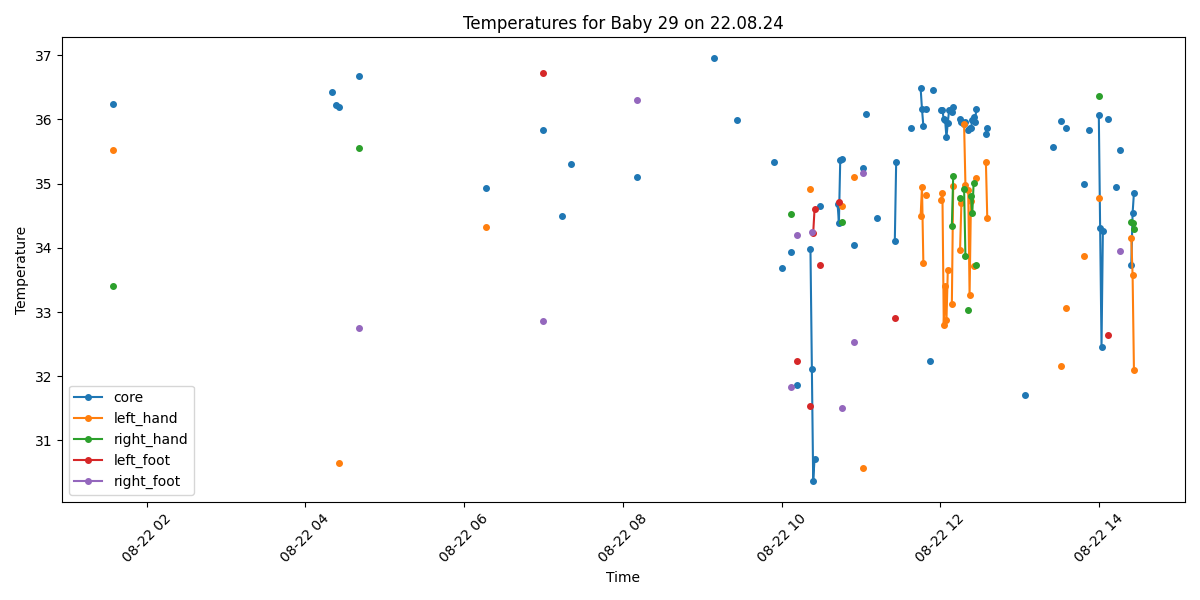

The file beside this chart, header and first rows:
Process, Image Path, core, left_hand, right_hand, left_foot, right_foot, limbs_avg, core_minus_limbs, diagnosis
False, /data/uabcvmsc/shared/newborn/29/22.08.2…, , , , , , , , 
False, /data/uabcvmsc/shared/newborn/29/22.08.2…, , , , , , , , 
False, /data/uabcvmsc/shared/newborn/29/22.08.2…, , , , , , , , 
False, /data/uabcvmsc/shared/newborn/29/22.08.2…, , , , , , , , 
True, /data/uabcvmsc/shared/newborn/29/22.08.2…, 36.24, 35.52, 33.41, , , 34.47, 1.77, Normal
False, /data/uabcvmsc/shared/newborn/29/22.08.2…, , , , , , , , 
False, /data/uabcvmsc/shared/newborn/29/22.08.2…, , , , , , , , 
False, /data/uabcvmsc/shared/newborn/29/22.08.2…, , , , , , , , 
False, /data/uabcvmsc/shared/newborn/29/22.08.2…, , , , , , , , 
False, /data/uabcvmsc/shared/newborn/29/22.08.2…, , , , , , , , 
False, /data/uabcvmsc/shared/newborn/29/22.08.2…, , , , , , , , 
False, /data/uabcvmsc/shared/newborn/29/22.08.2…, , , , , , , , 
False, /data/uabcvmsc/shared/newborn/29/22.08.2…, , , , , , , , 
False, /data/uabcvmsc/shared/newborn/29/22.08.2…, , , , , , , , 
False, /data/uabcvmsc/shared/newborn/29/22.08.2…, , , , , , , , 
False, /data/uabcvmsc/shared/newborn/29/22.08.2…, , , , , , , , 
False, /data/uabcvmsc/shared/newborn/29/22.08.2…, , , , , , , , 
False, /data/uabcvmsc/shared/newborn/29/22.08.2…, , , , , , , , 
False, /data/uabcvmsc/shared/newborn/29/22.08.2…, , , , , , , , 
False, /data/uabcvmsc/shared/newborn/29/22.08.2…, , , , , , , , 
False, /data/uabcvmsc/shared/newborn/29/22.08.2…, , , , , , , , 
False, /data/uabcvmsc/shared/newborn/29/22.08.2…, , , , , , , , 
False, /data/uabcvmsc/shared/newborn/29/22.08.2…, , , , , , , , 
False, /data/uabcvmsc/shared/newborn/29/22.08.2…, , , , , , , , 
False, /data/uabcvmsc/shared/newborn/29/22.08.2…, , , , , , , , 
False, /data/uabcvmsc/shared/newborn/29/22.08.2…, , , , , , , , 
False, /data/uabcvmsc/shared/newborn/29/22.08.2…, , , , , , , , 
False, /data/uabcvmsc/shared/newborn/29/22.08.2…, , , , , , , , 
False, /data/uabcvmsc/shared/newborn/29/22.08.2…, , , , , , , , 
False, /data/uabcvmsc/shared/newborn/29/22.08.2…, , , , , , , , 
False, /data/uabcvmsc/shared/newborn/29/22.08.2…, , , , , , , , 
False, /data/uabcvmsc/shared/newborn/29/22.08.2…, , , , , , , , 
False, /data/uabcvmsc/shared/newborn/29/22.08.2…, , , , , , , , 
False, /data/uabcvmsc/shared/newborn/29/22.08.2…, , , , , , , , 
False, /data/uabcvmsc/shared/newborn/29/22.08.2…, , , , , , , , 
False, /data/uabcvmsc/shared/newborn/29/22.08.2…, , , , , , , , 
False, /data/uabcvmsc/shared/newborn/29/22.08.2…, , , , , , , , 
False, /data/uabcvmsc/shared/newborn/29/22.08.2…, , , , , , , , 
False, /data/uabcvmsc/shared/newborn/29/22.08.2…, , , , , , , , 
False, /data/uabcvmsc/shared/newborn/29/22.08.2…, , , , , , , , 
False, /data/uabcvmsc/shared/newborn/29/22.08.2…, , , , , , , , 
False, /data/uabcvmsc/shared/newborn/29/22.08.2…, , , , , , , , 
False, /data/uabcvmsc/shared/newborn/29/22.08.2…, , , , , , , , 
False, /data/uabcvmsc/shared/newborn/29/22.08.2…, , , , , , , , 
False, /data/uabcvmsc/shared/newborn/29/22.08.2…, , , , , , , , 
False, /data/uabcvmsc/shared/newborn/29/22.08.2…, , , , , , , , 
False, /data/uabcvmsc/shared/newborn/29/22.08.2…, , , , , , , , 
False, /data/uabcvmsc/shared/newborn/29/22.08.2…, , , , , , , , 
False, /data/uabcvmsc/shared/newborn/29/22.08.2…, , , , , , , , 
False, /data/uabcvmsc/shared/newborn/29/22.08.2…, , , , , , , , 
False, /data/uabcvmsc/shared/newborn/29/22.08.2…, , , , , , , , 
False, /data/uabcvmsc/shared/newborn/29/22.08.2…, , , , , , , , 
False, /data/uabcvmsc/shared/newborn/29/22.08.2…, , , , , , , , 
False, /data/uabcvmsc/shared/newborn/29/22.08.2…, , , , , , , , 
False, /data/uabcvmsc/shared/newborn/29/22.08.2…, , , , , , , , 
False, /data/uabcvmsc/shared/newborn/29/22.08.2…, , , , , , , , 
False, /data/uabcvmsc/shared/newborn/29/22.08.2…, , , , , , , , 
False, /data/uabcvmsc/shared/newborn/29/22.08.2…, , , , , , , , 
False, /data/uabcvmsc/shared/newborn/29/22.08.2…, , , , , , , , 
False, /data/uabcvmsc/shared/newborn/29/22.08.2…, , , , , , , , 
... 714 more rows
